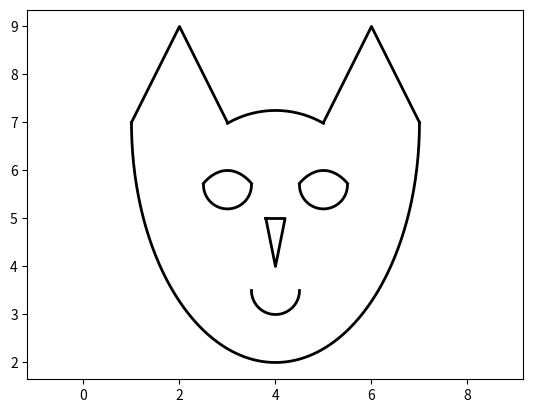

This figure's Python source:
import matplotlib.pyplot as plt
import numpy as np

fig, ax = plt.subplots()
x = [1, 2 , 3]
y = [7, 9, 7]
ax.plot(x, y, '-',lw = 2, color = 'k')

t = np.linspace(np.pi/2 + np.pi/6,np.pi/2 - np.pi/6,100 )
x = 4 + 2*np.cos(t)
y = 5.25 + 2*np.sin(t)
ax.plot(x, y ,'-',lw = 2, color = 'k')

x = [5, 6 , 7]
y = [7, 9, 7]
ax.plot(x, y, '-',lw = 2, color = 'k')

t = np.linspace(2*np.pi,np.pi ,200 )
x = 4+3*np.cos(t)
y = 7 + 5*np.sin(t)
ax.plot(x, y, '-',lw = 2, color = 'k')

t = np.linspace(np.pi/2 + np.pi/6,np.pi/2 - np.pi/6,100 )
x = 3 + 1*np.cos(t)
y = 4 + 2*np.sin(t)
ax.plot(x, y, '-',lw = 2, color = 'k')

t = np.linspace(np.pi/2 + np.pi/6,np.pi/2 - np.pi/6,100 )
x = 5 + 1*np.cos(t)
y = 4 + 2*np.sin(t)
ax.plot(x, y, '-',lw = 2, color = 'k')

t = np.linspace(2*np.pi,np.pi ,100 )
x = 3+0.5*np.cos(t)
y = 5.7 + 0.5*np.sin(t)
ax.plot(x, y, '-',lw = 2, color = 'k')

t = np.linspace(2*np.pi,np.pi ,100 )
x = 5+0.5*np.cos(t)
y = 5.7 + 0.5*np.sin(t)
ax.plot(x, y, '-',lw = 2, color = 'k')

x = [3.8,4.2,4,3.8]
y = [5,5,4,5]
ax.plot(x, y, '-',lw = 2, color = 'k')

t = np.linspace(2*np.pi,np.pi ,100 )
x = 4+0.5*np.cos(t)
y = 3.5 + 0.5*np.sin(t)
ax.plot(x, y, '-',lw = 2, color = 'k')

plt.axis('equal')
plt.savefig('KILL4.png')

